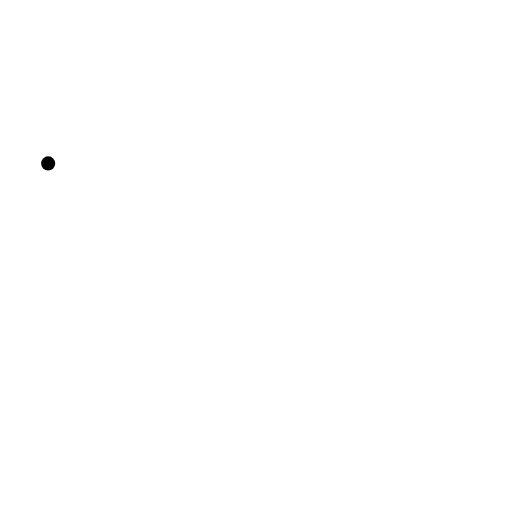
t = 0.00 s
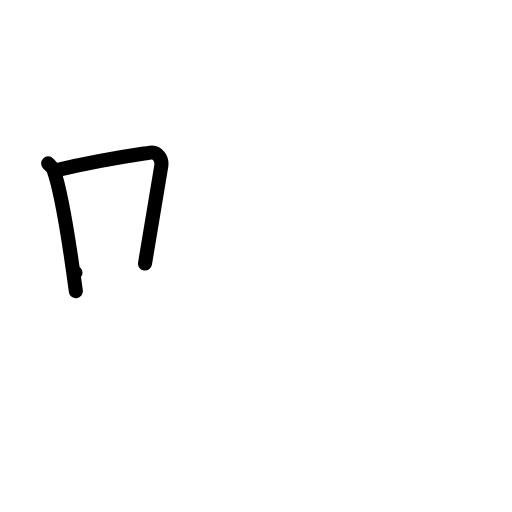
t = 2.00 s
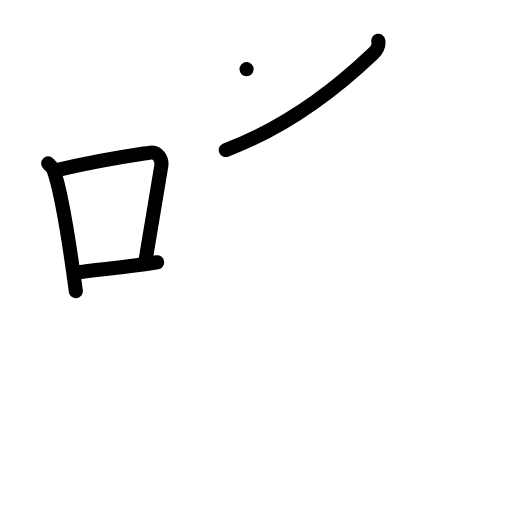
t = 4.00 s
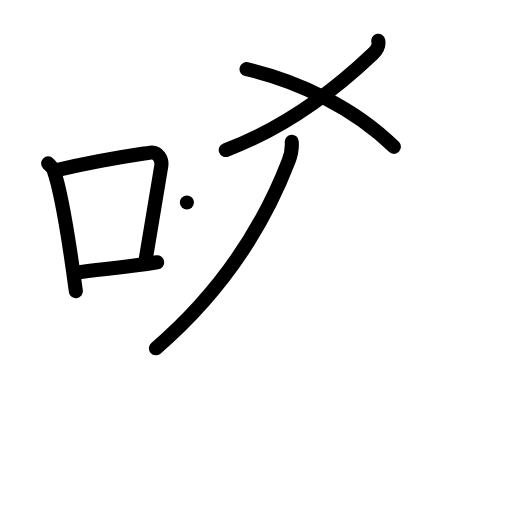
t = 6.00 s
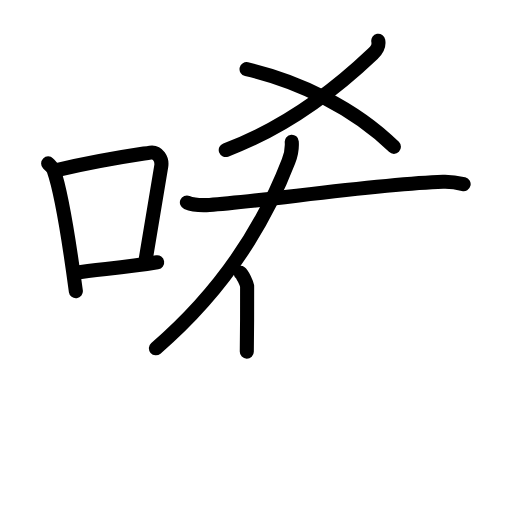
t = 7.75 s
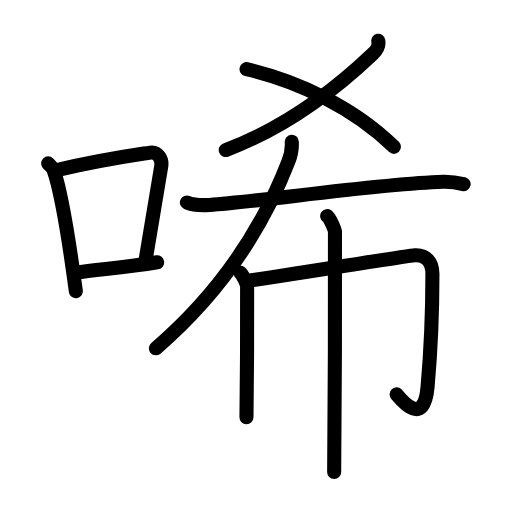
t = 10.00 s

The animated SVG that drew these frames (rendered in a browser with its animation timeline set to each time). Animation: 31 SMIL elements (animate=31); one cycle of 10.00 s.

<?xml version="1.0" encoding="UTF-8"?>
<!--
AniKanjiVG is licensed by CC-BY-SA Paul C. Sommerhoff (https://bitbucket.org/sommerhoff/anikanjivg).
AniKanjiVG uses KanjiVG which is licensed by CC-BY-SA Ulrich Apel (http://kanjivg.tagaini.net).
See also http://creativecommons.org/licenses/by-sa/3.0/
-->
<svg xmlns:kvg='http://kanjivg.tagaini.net' xmlns='http://www.w3.org/2000/svg' width='109' height='109' viewBox='0 0 109 109' style='fill:none;stroke:#000000;stroke-width:3;stroke-linecap:round;stroke-linejoin:round;' id="kvg:kanji_0550f"><g id="kvg:0550f" kvg:element="唏"><g id="kvg:0550f-g1" kvg:element="口" kvg:position="left" kvg:radical="general"><path id="kvg:0550f-s1" kvg:type="㇑" d="M10.25,34.79c0.47,0.47,0.96,0.86,1.17,1.44c1.64,4.64,3.61,17.44,4.73,25.77"><animate attributeName="d" begin="0.0s" dur="0.5s" from="M10.25,34.79C10.25,34.79,10.25,34.79,10.25,34.79" to="M10.25,34.79c0.47,0.47,0.96,0.86,1.17,1.44" />
<animate attributeName="d" begin="0.5s" dur="0.5s" from="M10.25,34.79c0.47,0.47,0.96,0.86,1.17,1.44c0,0,0,0,0,0,0" to="M10.25,34.79c0.47,0.47,0.96,0.86,1.17,1.44c1.64,4.64,3.61,17.44,4.73,25.77" />
</path>
<path id="kvg:0550f-s2" kvg:type="㇕b" d="M12.08,36.22c9.42-2.22,15.55-3.06,19.92-3.73c1.6-0.24,2.56,1.44,2.33,2.87c-0.95,5.92-2.05,12.57-3.46,20.75"><animate attributeName="d" begin="1.0s" dur="0.3333333333333333s" from="M12.08,36.22C12.08,36.22,12.08,36.22,12.08,36.22" to="M12.08,36.22c9.42-2.22,15.55-3.06,19.92-3.73" />
<animate attributeName="d" begin="1.3333333333333333s" dur="0.3333333333333333s" from="M12.08,36.22c9.42-2.22,15.55-3.06,19.92-3.73c0,0,0,0,0,0,0" to="M12.08,36.22c9.42-2.22,15.55-3.06,19.92-3.73c1.6-0.24,2.56,1.44,2.33,2.87" />
<animate attributeName="d" begin="1.6666666666666665s" dur="0.3333333333333333s" from="M12.08,36.22c9.42-2.22,15.55-3.06,19.92-3.73c1.6-0.24,2.56,1.44,2.33,2.87c0,0,0,0,0,0,0" to="M12.08,36.22c9.42-2.22,15.55-3.06,19.92-3.73c1.6-0.24,2.56,1.44,2.33,2.87c-0.95,5.92-2.05,12.57-3.46,20.75" />
<animate attributeName="d" begin="0s" dur="1.0s" from="M-100,-100" to="M-100,-100" />
</path>
<path id="kvg:0550f-s3" kvg:type="㇐b" d="M16.07,58.05c5.14-0.75,10.33-1.05,17.39-2.21"><animate attributeName="d" begin="2.0s" dur="1.0s" from="M16.07,58.05C16.07,58.05,16.07,58.05,16.07,58.05" to="M16.07,58.05c5.14-0.75,10.33-1.05,17.39-2.21" />
<animate attributeName="d" begin="0s" dur="2.0s" from="M-100,-100" to="M-100,-100" />
</path>
</g>
<g id="kvg:0550f-g2" kvg:element="希" kvg:position="right"><g id="kvg:0550f-g3" kvg:element="乂" kvg:position="top"><g id="kvg:0550f-g4" kvg:element="丿"><path id="kvg:0550f-s4" kvg:type="㇒" d="M80.53,8.68c0.23,1.24-0.28,1.95-1.17,2.79c-7.51,7.14-18.26,15.6-31.3,20.47"><animate attributeName="d" begin="3.0s" dur="0.5s" from="M80.53,8.68C80.53,8.68,80.53,8.68,80.53,8.68" to="M80.53,8.68c0.23,1.24-0.28,1.95-1.17,2.79" />
<animate attributeName="d" begin="3.5s" dur="0.5s" from="M80.53,8.68c0.23,1.24-0.28,1.95-1.17,2.79c0,0,0,0,0,0,0" to="M80.53,8.68c0.23,1.24-0.28,1.95-1.17,2.79c-7.51,7.14-18.26,15.6-31.3,20.47" />
<animate attributeName="d" begin="0s" dur="3.0s" from="M-100,-100" to="M-100,-100" />
</path>
</g>
<path id="kvg:0550f-s5" kvg:type="㇏" d="M52.49,14.72C63.5,17.25,75.5,23,83.86,31.26"><animate attributeName="d" begin="4.0s" dur="1.0s" from="M52.49,14.72C52.49,14.72,52.49,14.72,52.49,14.72" to="M52.49,14.72C63.5,17.25,75.5,23,83.86,31.26" />
<animate attributeName="d" begin="0s" dur="4.0s" from="M-100,-100" to="M-100,-100" />
</path>
</g>
<g id="kvg:0550f-g5" kvg:element="布" kvg:position="bottom"><path id="kvg:0550f-s6" kvg:type="㇒" d="M62.11,30.17c0.08,1.03-0.14,2.75-0.69,4.16C57.25,45.12,49.6,59.99,33.19,74.15"><animate attributeName="d" begin="5.0s" dur="0.5s" from="M62.11,30.17C62.11,30.17,62.11,30.17,62.11,30.17" to="M62.11,30.17c0.08,1.03-0.14,2.75-0.69,4.16" />
<animate attributeName="d" begin="5.5s" dur="0.5s" from="M62.11,30.17c0.08,1.03-0.14,2.75-0.69,4.16c0,0,0,0,0,0,0" to="M62.11,30.17c0.08,1.03-0.14,2.75-0.69,4.16C57.25,45.12,49.6,59.99,33.19,74.15" />
<animate attributeName="d" begin="0s" dur="5.0s" from="M-100,-100" to="M-100,-100" />
</path>
<path id="kvg:0550f-s7" kvg:type="㇐" d="M39.79,43.1c1.25,0.53,3.55,0.61,4.81,0.53c10.92-0.7,35.32-4.46,49.71-4.93c2.09-0.07,3.34,0.25,4.39,0.51"><animate attributeName="d" begin="6.0s" dur="0.3333333333333333s" from="M39.79,43.1C39.79,43.1,39.79,43.1,39.79,43.1" to="M39.79,43.1c1.25,0.53,3.55,0.61,4.81,0.53" />
<animate attributeName="d" begin="6.333333333333333s" dur="0.3333333333333333s" from="M39.79,43.1c1.25,0.53,3.55,0.61,4.81,0.53c0,0,0,0,0,0,0" to="M39.79,43.1c1.25,0.53,3.55,0.61,4.81,0.53c10.92-0.7,35.32-4.46,49.71-4.93" />
<animate attributeName="d" begin="6.666666666666667s" dur="0.3333333333333333s" from="M39.79,43.1c1.25,0.53,3.55,0.61,4.81,0.53c10.92-0.7,35.32-4.46,49.71-4.93c0,0,0,0,0,0,0" to="M39.79,43.1c1.25,0.53,3.55,0.61,4.81,0.53c10.92-0.7,35.32-4.46,49.71-4.93c2.09-0.07,3.34,0.25,4.39,0.51" />
<animate attributeName="d" begin="0s" dur="6.0s" from="M-100,-100" to="M-100,-100" />
</path>
<g id="kvg:0550f-g6" kvg:element="巾"><path id="kvg:0550f-s8" kvg:type="㇑" d="M51.21,58.1c0.42,0.3,1.31,2.21,1.4,2.8c0.08,0.59-0.05,24.25-0.14,27.94"><animate attributeName="d" begin="7.0s" dur="0.5s" from="M51.21,58.1C51.21,58.1,51.21,58.1,51.21,58.1" to="M51.21,58.1c0.42,0.3,1.31,2.21,1.4,2.8" />
<animate attributeName="d" begin="7.5s" dur="0.5s" from="M51.21,58.1c0.42,0.3,1.31,2.21,1.4,2.8c0,0,0,0,0,0,0" to="M51.21,58.1c0.42,0.3,1.31,2.21,1.4,2.8c0.08,0.59-0.05,24.25-0.14,27.94" />
<animate attributeName="d" begin="0s" dur="7.0s" from="M-100,-100" to="M-100,-100" />
</path>
<path id="kvg:0550f-s9" kvg:type="㇆a" d="M52.48,59.79c2.64-0.21,33.88-5.32,35.85-5.45c2.31-0.15,3.73,1.41,3.73,3.95c0,9.09-0.44,17.41-1.04,24.15c-0.78,8.8-5.7,2.55-6.58,1.51"><animate attributeName="d" begin="8.0s" dur="0.25s" from="M52.48,59.79C52.48,59.79,52.48,59.79,52.48,59.79" to="M52.48,59.79c2.64-0.21,33.88-5.32,35.85-5.45" />
<animate attributeName="d" begin="8.25s" dur="0.25s" from="M52.48,59.79c2.64-0.21,33.88-5.32,35.85-5.45c0,0,0,0,0,0,0" to="M52.48,59.79c2.64-0.21,33.88-5.32,35.85-5.45c2.31-0.15,3.73,1.41,3.73,3.95" />
<animate attributeName="d" begin="8.5s" dur="0.25s" from="M52.48,59.79c2.64-0.21,33.88-5.32,35.85-5.45c2.31-0.15,3.73,1.41,3.73,3.95c0,0,0,0,0,0,0" to="M52.48,59.79c2.64-0.21,33.88-5.32,35.85-5.45c2.31-0.15,3.73,1.41,3.73,3.95c0,9.09-0.44,17.41-1.04,24.15" />
<animate attributeName="d" begin="8.75s" dur="0.25s" from="M52.48,59.79c2.64-0.21,33.88-5.32,35.85-5.45c2.31-0.15,3.73,1.41,3.73,3.95c0,9.09-0.44,17.41-1.04,24.15c0,0,0,0,0,0,0" to="M52.48,59.79c2.64-0.21,33.88-5.32,35.85-5.45c2.31-0.15,3.73,1.41,3.73,3.95c0,9.09-0.44,17.41-1.04,24.15c-0.78,8.8-5.7,2.55-6.58,1.51" />
<animate attributeName="d" begin="0s" dur="8.0s" from="M-100,-100" to="M-100,-100" />
</path>
<path id="kvg:0550f-s10" kvg:type="㇑" d="M69.65,46c0.5,0.35,1.56,2.62,1.66,3.32c0.1,0.7-0.07,46.81-0.17,51.18"><animate attributeName="d" begin="9.0s" dur="0.5s" from="M69.65,46C69.65,46,69.65,46,69.65,46" to="M69.65,46c0.5,0.35,1.56,2.62,1.66,3.32" />
<animate attributeName="d" begin="9.5s" dur="0.5s" from="M69.65,46c0.5,0.35,1.56,2.62,1.66,3.32c0,0,0,0,0,0,0" to="M69.65,46c0.5,0.35,1.56,2.62,1.66,3.32c0.1,0.7-0.07,46.81-0.17,51.18" />
<animate attributeName="d" begin="0s" dur="9.0s" from="M-100,-100" to="M-100,-100" />
</path>
</g>
</g>
</g>
</g>
</svg>
